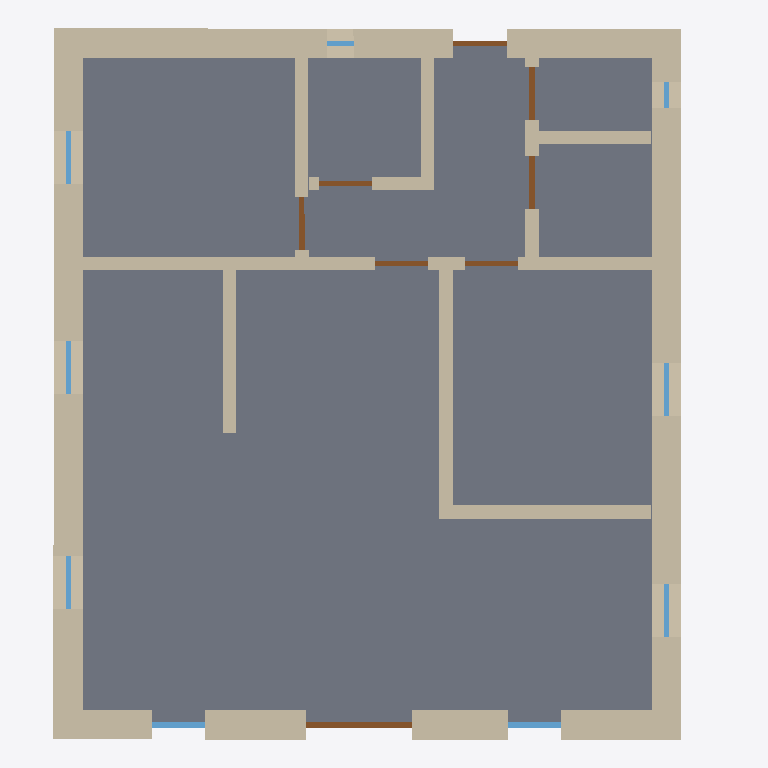
Plan cut of the same IFC building model at storey 'Ground Floor' (level 0.00 m, cut at 1.40 m), seen from above with north up, elements coloured by IFC class: 16 walls (beige), 9 windows (light blue), 8 doors (brown), 1 slab (grey). Cut surfaces are drawn darker.
Extent 10.0 m × 10.7 m × 5.2 m (x, y, z). Storeys (2): Ground Floor at 0.00 m; 1st Floor at 2.60 m. Elements (61): 29 IfcWall, 16 IfcWindow, 14 IfcDoor, 2 IfcSlab.

HEADER;
FILE_DESCRIPTION((''),'2;1');
FILE_NAME('','2025-11-21T15:00:45',(''),(''),'Processor version 5.1.0.0','Xbim.IO.MemoryModel','');
FILE_SCHEMA(('IFC4'));
ENDSEC;
DATA;
#1=IFCPROJECT('3Ui8Il6q5558R4S4POaxQr',#2,'Strawbale House ',$,$,$,$,(#19,#22),#7);
#35=IFCBUILDING('1VmZMwUlXCxhDI86om157r',#2,'Strawbale House ',$,$,#36,$,$,.ELEMENT.,0.0,$,$);
#41=IFCBUILDINGSTOREY('1hfhCY2JL7rOfXWvc90tsY',#2,'Ground Floor',$,$,#42,$,$,.ELEMENT.,0.0);
#973=IFCBUILDINGSTOREY('3YnSkM3ez18Ajx26ZnJoDw',#2,'1st Floor',$,$,#974,$,$,.ELEMENT.,2600.0);
#45=IFCSLAB('05AegjVJ5DWgFInRCDU3rE',#2,'Slab',$,$,#68,#67,$,.FLOOR.);
#74=IFCWALL('0oZlyQicz0EuHEvMM3m4AY',#2,'Wall',$,$,#91,#90,$,$);
#248=IFCWALL('1r28PUh4f8Zf57q6rCj2hO',#2,'Wall',$,$,#265,#264,$,$);
#337=IFCWALL('0Mm7PZy014ORVe0M3I01sE',#2,'Wall',$,$,#354,#353,$,$);
#457=IFCWALL('10egQAAh54wB6tucelA1kG',#2,'Wall',$,$,#474,#473,$,$);
#194=IFCWALL('2tPcyFewjFjezKhVdcXUEy',#2,'Wall',$,$,#211,#210,$,$);
#511=IFCWALL('2y0c7eu1f9IftkUyHL_9mV',#2,'Wall',$,$,#528,#527,$,$);
#586=IFCWALL('1co3ol6dnFrewNFt4loAOy',#2,'Wall',$,$,#603,#602,$,$);
#565=IFCWALL('1KBbN3X9D5$hQoue$epYSB',#2,'Wall',$,$,#582,#581,$,$);
#694=IFCWALL('2aw8wwxzn20fRtsK9vFzL5',#2,'Wall',$,$,#711,#710,$,$);
#856=IFCWALL('1gucvsUs51zv1GES$13zPI',#2,'Wall',$,$,#873,#872,$,$);
#877=IFCWALL('3xwM3caXXAeO1HLVfwCNPg',#2,'Wall',$,$,#894,#893,$,$);
#715=IFCWALL('2UpU6qYsnDyfHjmNzK1cFy',#2,'Wall',$,$,#732,#731,$,$);
#673=IFCWALL('0NljDg9V90ORFAdjLwD3dL',#2,'Wall',$,$,#690,#689,$,$);
#952=IFCWALL('0onhsG2jf0YvGGIi6jKwsf',#2,'Wall',$,$,#969,#968,$,$);
#769=IFCWALL('2Llr6ESkbD_OAZZtYlPC$z',#2,'Wall',$,$,#786,#785,$,$);
#898=IFCWALL('0itLkUlTX2Yf2VSyTD9ePs',#2,'Wall',$,$,#915,#914,$,$);
#371=IFCDOOR('1Er0lqgdrFsgbeUuG8GV12',#2,'Door',$,$,#372,#387,$,2040.0,1600.0,$,$,$);
#404=IFCWINDOW('3lBb2$Atv4K8aV03Vbei_N',#2,'Window',$,$,#405,#420,$,2000.0,800.0,$,$,$);
#437=IFCWINDOW('3VK3giHhb5AwpShrflFSue',#2,'Window',$,$,#438,#453,$,2000.0,800.0,$,$,$);
#803=IFCDOOR('0wkGzNBID9WQT8Vqgs7ni7',#2,'Door',$,$,#804,#819,$,2040.0,800.0,$,$,$);
#836=IFCDOOR('1cgoqn6Qf859BJS9QvdFNP',#2,'Door',$,$,#837,#852,$,2040.0,800.0,$,$,$);
#749=IFCDOOR('3yAlHFyg98PATH8XdmcVCP',#2,'Door',$,$,#750,#765,$,2040.0,800.0,$,$,$);
#545=IFCDOOR('347rhVU_fA3vNi0lHW6X7V',#2,'Door',$,$,#546,#561,$,2040.0,800.0,$,$,$);
#108=IFCWINDOW('2TcySfMqn2hwnabwJworAN',#2,'Window',$,$,#109,#124,$,1200.0,800.0,$,$,$);
#141=IFCWINDOW('3XBG81qJPCSxioh4vQRKK7',#2,'Window',$,$,#142,#157,$,1200.0,800.0,$,$,$);
#174=IFCWINDOW('12RJzFHs962guMR5nLzbJi',#2,'Window',$,$,#175,#190,$,1200.0,800.0,$,$,$);
#283=IFCWINDOW('0dxWoZ1sTEOhdLa_mJFXhX',#2,'Window',$,$,#284,#299,$,1200.0,800.0,$,$,$);
#317=IFCWINDOW('07wER2oojBEwlpPHSeDXQG',#2,'Window',$,$,#318,#333,$,1200.0,800.0,$,$,$);
#620=IFCDOOR('2FpiVxW3n7lPLZdi_SSRRD',#2,'Door',$,$,#621,#636,$,2040.0,800.0,$,$,$);
#653=IFCDOOR('1$zMM$8cn7j9rEOanvTNpb',#2,'Door',$,$,#654,#669,$,2040.0,800.0,$,$,$);
#932=IFCDOOR('1hjUSNf4DDwPifdf_g9pqi',#2,'Door',$,$,#933,#948,$,2040.0,800.0,$,$,$);
#491=IFCWINDOW('0XdopK5gXB9B_C1IC2MSF6',#2,'Window',$,$,#492,#507,$,1200.0,400.0,$,$,$);
#228=IFCWINDOW('0uTKSTj855gxFUfq8$m0kk',#2,'Window',$,$,#229,#244,$,1200.0,400.0,$,$,$);
ENDSEC;